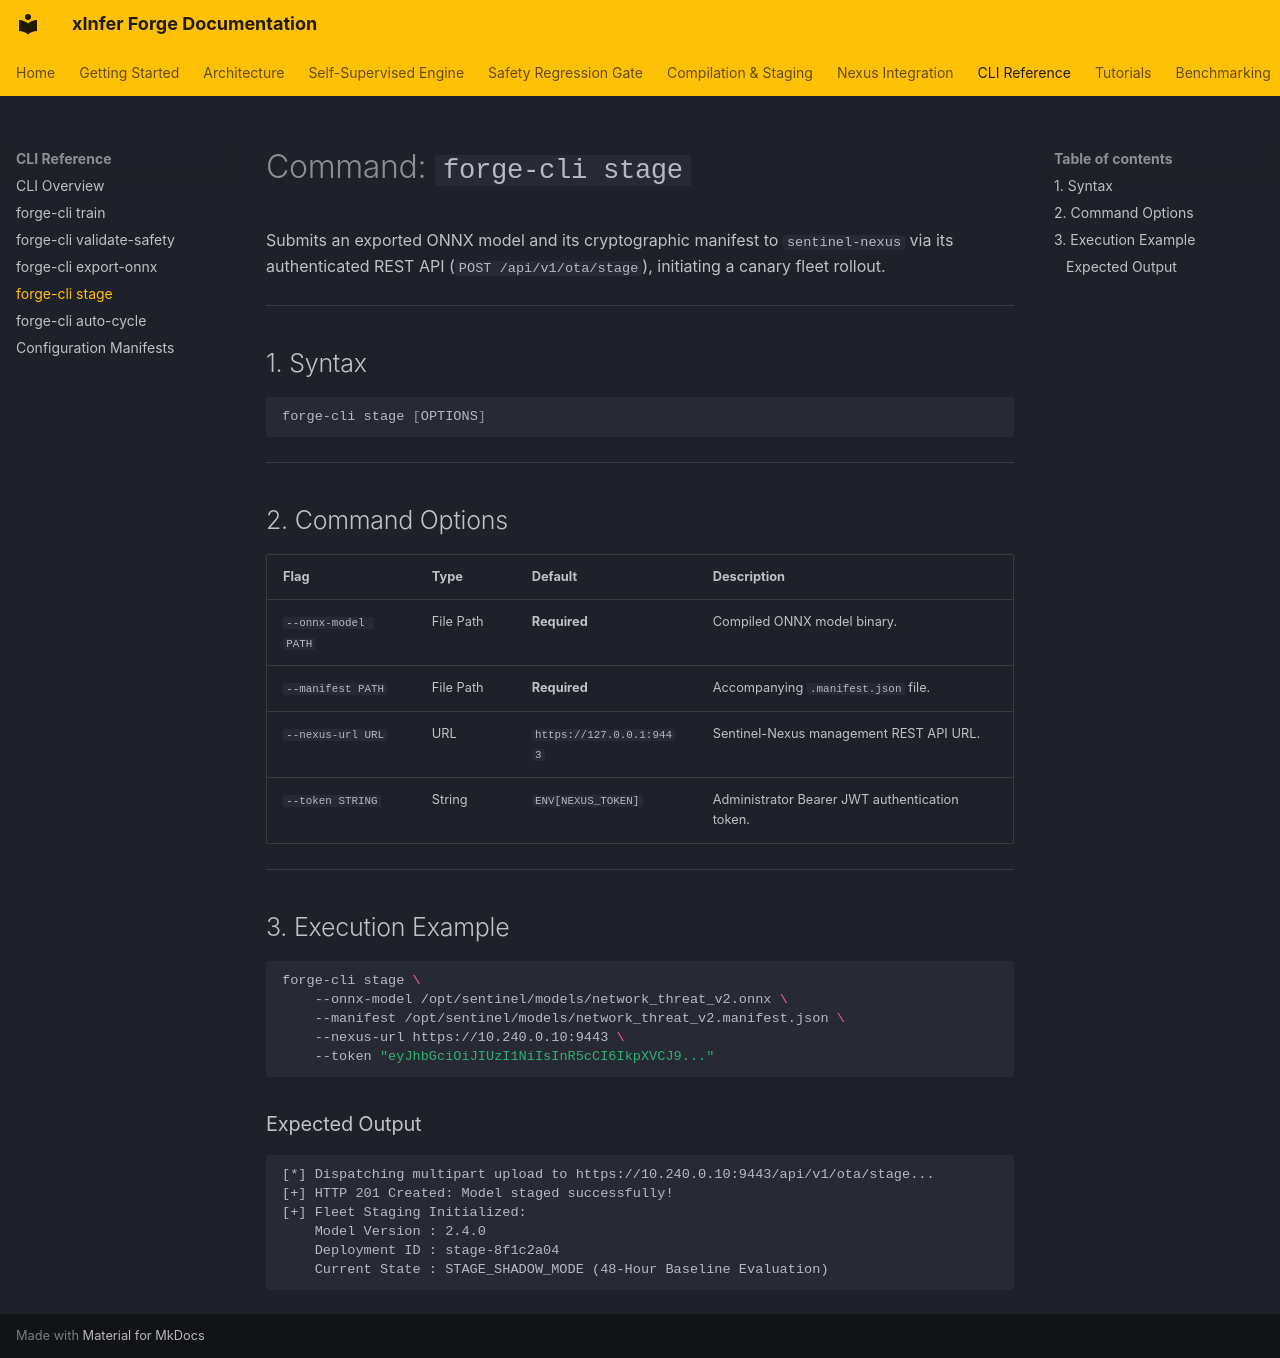

repository: kamisaberi/xinfer-forge · page: cli-reference/command-stage/index.html · generator: mkdocs

# Command: `forge-cli stage`

Submits an exported ONNX model and its cryptographic manifest to `sentinel-nexus` via its authenticated REST API (`POST /api/v1/ota/stage`), initiating a canary fleet rollout.

---

## 1. Syntax

```bash
forge-cli stage [OPTIONS]
```

---

## 2. Command Options

| Flag | Type | Default | Description |
| :--- | :--- | :--- | :--- |
| `--onnx-model PATH` | File Path | **Required** | Compiled ONNX model binary. |
| `--manifest PATH` | File Path | **Required** | Accompanying `.manifest.json` file. |
| `--nexus-url URL` | URL | `https://127.0.0.1:9443`| Sentinel-Nexus management REST API URL. |
| `--token STRING` | String | `ENV[NEXUS_TOKEN]` | Administrator Bearer JWT authentication token. |

---

## 3. Execution Example

```bash
forge-cli stage \
    --onnx-model /opt/sentinel/models/network_threat_v2.onnx \
    --manifest /opt/sentinel/models/network_threat_v2.manifest.json \
    --nexus-url https://10.240.0.10:9443 \
    --token "eyJhbGciOiJIUzI1NiIsInR5cCI6IkpXVCJ9..."
```

### Expected Output
```text
[*] Dispatching multipart upload to https://10.240.0.10:9443/api/v1/ota/stage...
[+] HTTP 201 Created: Model staged successfully!
[+] Fleet Staging Initialized:
    Model Version : 2.4.0
    Deployment ID : stage-8f1c2a04
    Current State : STAGE_SHADOW_MODE (48-Hour Baseline Evaluation)
```
